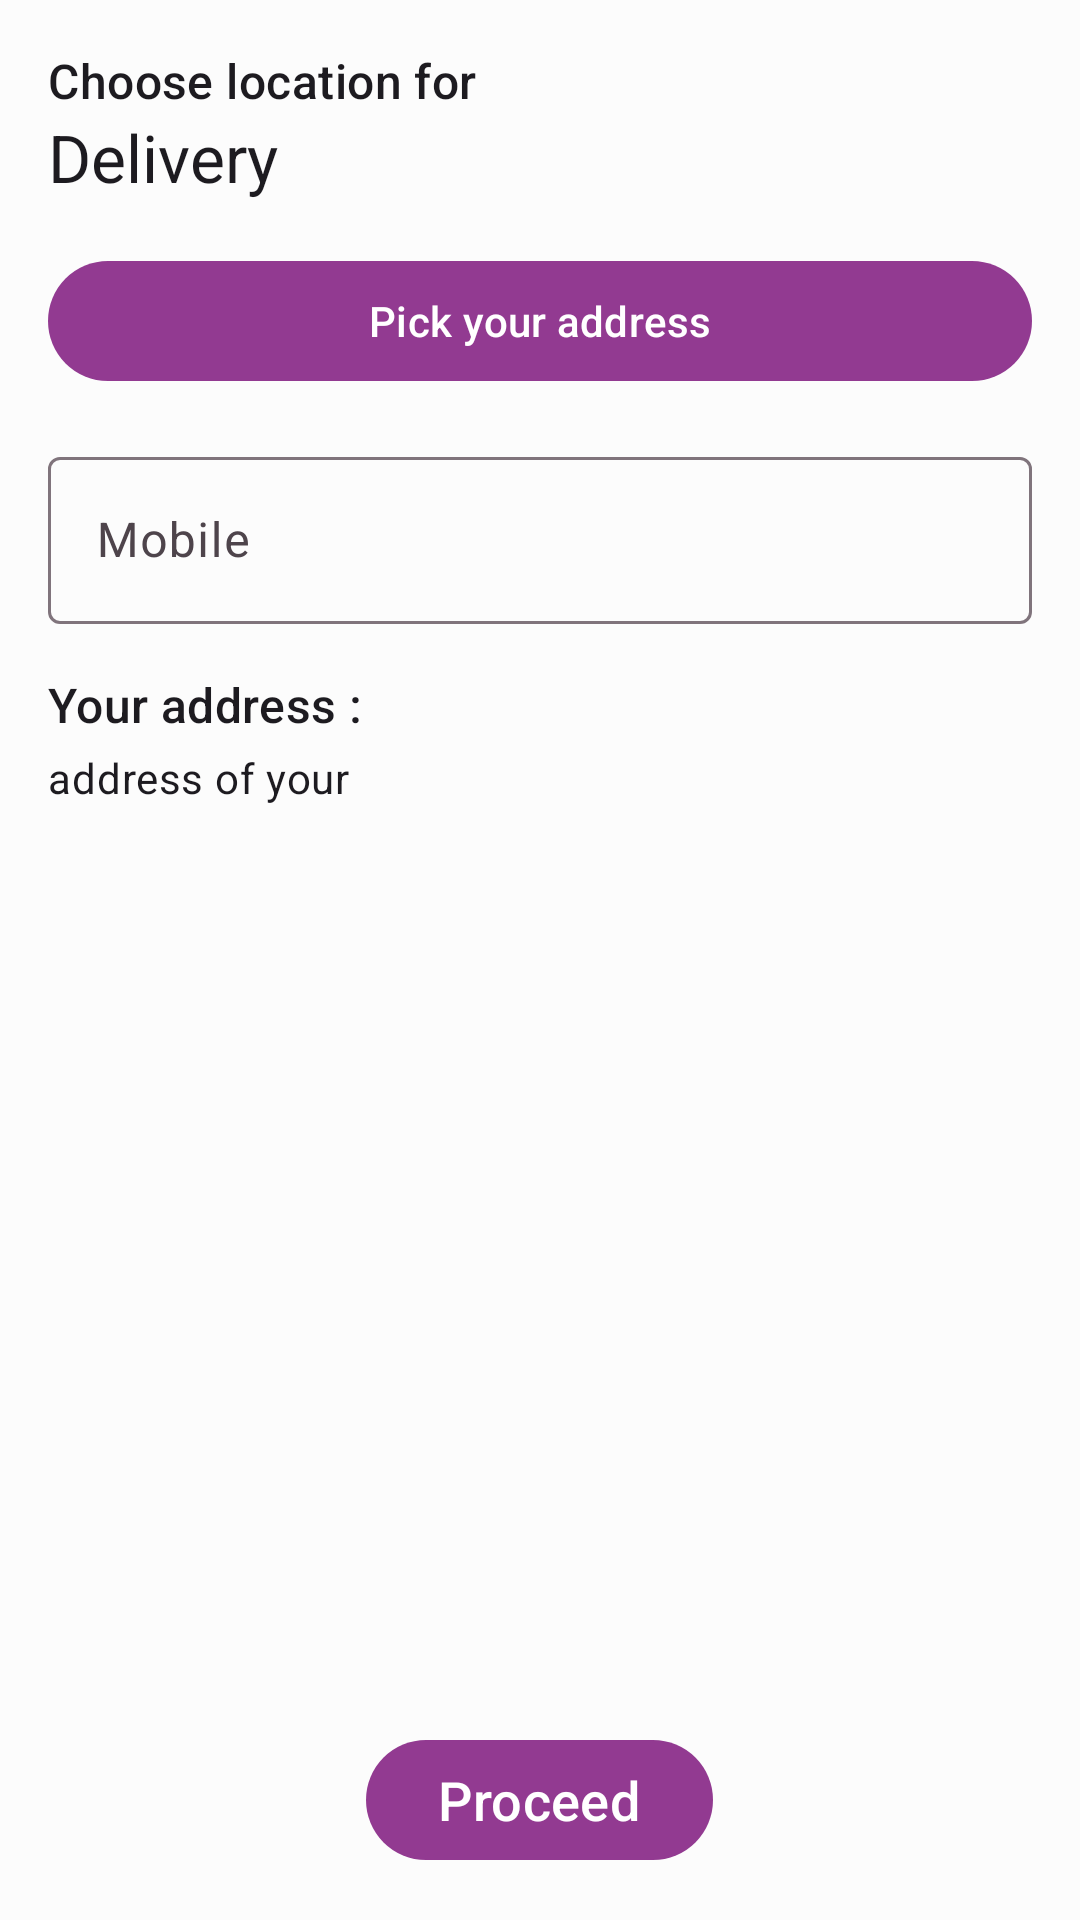

The Android layout XML behind this screen, and the referenced resources:
<!-- AndroidManifest.xml: application theme Theme.Watery -->
<!-- res/layout/activity_loc.xml -->
<?xml version="1.0" encoding="utf-8"?>
<androidx.appcompat.widget.LinearLayoutCompat
    xmlns:android="http://schemas.android.com/apk/res/android"
    xmlns:app="http://schemas.android.com/apk/res-auto"
    xmlns:tools="http://schemas.android.com/tools"
    android:layout_width="match_parent"
    android:layout_height="match_parent"
    android:orientation="vertical"
    android:padding="16dp"
    tools:context=".LocActivity">

    <androidx.appcompat.widget.AppCompatTextView
        android:layout_width="wrap_content"
        android:layout_height="wrap_content"
        android:text="Choose location for"
        style="@style/TextAppearance.Material3.TitleMedium"/>
    <androidx.appcompat.widget.AppCompatTextView
        android:layout_width="wrap_content"
        android:layout_height="wrap_content"
        android:text="Delivery"
        style="@style/TextAppearance.Material3.TitleLarge"/>

    <com.google.android.material.button.MaterialButton
        android:id="@+id/pickAddressBtn"
        android:layout_width="match_parent"
        android:layout_height="wrap_content"
        android:text="Pick your address"
        android:layout_marginTop="16dp"/>

    <androidx.appcompat.widget.LinearLayoutCompat
        android:id="@+id/infoLay"
        android:layout_width="match_parent"
        android:layout_height="wrap_content"
        android:orientation="vertical"
        android:layout_marginTop="16dp"
        android:layout_weight="1">

        <com.google.android.material.textfield.TextInputLayout
            android:id="@+id/textInputLay"
            android:layout_width="match_parent"
            android:layout_height="wrap_content"
            android:hint="Mobile">
            <com.google.android.material.textfield.TextInputEditText
                android:id="@+id/mobText"
                android:layout_width="match_parent"
                android:layout_height="wrap_content"
                android:inputType="phone"/>
        </com.google.android.material.textfield.TextInputLayout>

        <androidx.appcompat.widget.AppCompatTextView
            android:layout_width="wrap_content"
            android:layout_height="wrap_content"
            android:text="Your address :"
            android:layout_marginTop="16dp"
            style="@style/TextAppearance.Material3.TitleMedium"/>

        <androidx.appcompat.widget.AppCompatTextView
            android:id="@+id/addressText"
            android:layout_width="match_parent"
            android:layout_height="wrap_content"
            style="@style/TextAppearance.Material3.BodyMedium"
            android:text="address of your"
            android:layout_marginTop="4dp"/>

    </androidx.appcompat.widget.LinearLayoutCompat>

    <com.google.android.material.button.MaterialButton
        android:id="@+id/doneBtn"
        android:layout_width="wrap_content"
        android:layout_height="wrap_content"
        android:text="Proceed"
        android:textSize="18sp"
        android:layout_gravity="center"/>

</androidx.appcompat.widget.LinearLayoutCompat>
<!-- resources referenced by this layout -->
<resources>
  <style name="Theme.Watery" parent="Theme.Material3.Light.NoActionBar">
          <item name="colorPrimary">@color/md_theme_light_primary</item>
          <item name="colorOnPrimary">@color/md_theme_light_onPrimary</item>
          <item name="colorPrimaryContainer">@color/md_theme_light_primaryContainer</item>
          <item name="colorOnPrimaryContainer">@color/md_theme_light_onPrimaryContainer</item>
          <item name="colorSecondary">@color/md_theme_light_secondary</item>
          <item name="colorOnSecondary">@color/md_theme_light_onSecondary</item>
          <item name="colorSecondaryContainer">@color/md_theme_light_secondaryContainer</item>
          <item name="colorOnSecondaryContainer">@color/md_theme_light_onSecondaryContainer</item>
          <item name="colorTertiary">@color/md_theme_light_tertiary</item>
          <item name="colorOnTertiary">@color/md_theme_light_onTertiary</item>
          <item name="colorTertiaryContainer">@color/md_theme_light_tertiaryContainer</item>
          <item name="colorOnTertiaryContainer">@color/md_theme_light_onTertiaryContainer</item>
          <item name="colorError">@color/md_theme_light_error</item>
          <item name="colorErrorContainer">@color/md_theme_light_errorContainer</item>
          <item name="colorOnError">@color/md_theme_light_onError</item>
          <item name="colorOnErrorContainer">@color/md_theme_light_onErrorContainer</item>
          <item name="android:colorBackground">@color/md_theme_light_background</item>
          <item name="colorOnBackground">@color/md_theme_light_onBackground</item>
          <item name="colorSurface">@color/md_theme_light_surface</item>
          <item name="colorOnSurface">@color/md_theme_light_onSurface</item>
          <item name="colorSurfaceVariant">@color/md_theme_light_surfaceVariant</item>
          <item name="colorOnSurfaceVariant">@color/md_theme_light_onSurfaceVariant</item>
          <item name="colorOutline">@color/md_theme_light_outline</item>
          <item name="colorOnSurfaceInverse">@color/md_theme_light_inverseOnSurface</item>
          <item name="colorSurfaceInverse">@color/md_theme_light_inverseSurface</item>
          <item name="colorPrimaryInverse">@color/md_theme_light_primaryInverse</item>
      </style>
  <color name="md_theme_light_primary">#923A91</color>
  <color name="md_theme_light_onPrimary">#FFFFFF</color>
  <color name="md_theme_light_primaryContainer">#FFD6F8</color>
  <color name="md_theme_light_onPrimaryContainer">#37003A</color>
  <color name="md_theme_light_secondary">#6E586A</color>
  <color name="md_theme_light_onSecondary">#FFFFFF</color>
  <color name="md_theme_light_secondaryContainer">#F6DAEF</color>
  <color name="md_theme_light_onSecondaryContainer">#271625</color>
  <color name="md_theme_light_tertiary">#815246</color>
  <color name="md_theme_light_onTertiary">#FFFFFF</color>
  <color name="md_theme_light_tertiaryContainer">#FFDACF</color>
  <color name="md_theme_light_onTertiaryContainer">#321209</color>
  <color name="md_theme_light_error">#BA1B1B</color>
  <color name="md_theme_light_errorContainer">#FFDAD4</color>
  <color name="md_theme_light_onError">#FFFFFF</color>
  <color name="md_theme_light_onErrorContainer">#410001</color>
  <color name="md_theme_light_background">#FCFCFC</color>
  <color name="md_theme_light_onBackground">#1E1A1D</color>
  <color name="md_theme_light_surface">#FCFCFC</color>
  <color name="md_theme_light_onSurface">#1E1A1D</color>
  <color name="md_theme_light_surfaceVariant">#EDDEE7</color>
  <color name="md_theme_light_onSurfaceVariant">#4E444B</color>
  <color name="md_theme_light_outline">#80747C</color>
  <color name="md_theme_light_inverseOnSurface">#F8EEF2</color>
  <color name="md_theme_light_inverseSurface">#342F32</color>
  <color name="md_theme_light_primaryInverse">#FFA9FA</color>
</resources>
